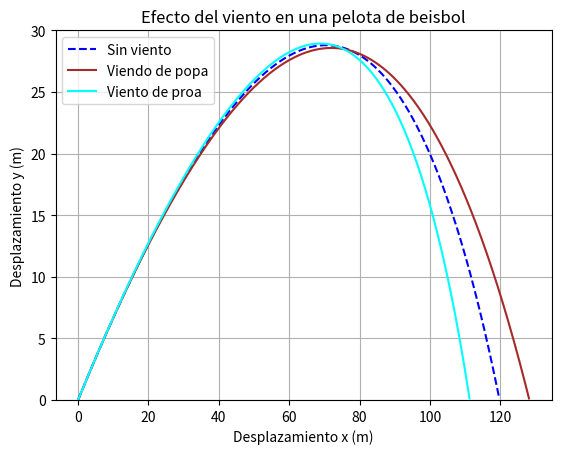

Python code for this plot:
# -*- coding: utf-8 -*-
"""
Created on Sat Jan 16 11:38:30 2016
计算棒球飞行轨迹，有C的修正
@author: nightwing
"""

from math import exp,sin,cos,sqrt,pi
import matplotlib.pyplot as plt

g = 9.8           #重力加速度（m/s2）
v = 49.174        #初速度（m/s）  
v_wind = 4.470    #风速（m/s）
angle = 35*pi/180 #出射角度
t = 0             #初始时间（s）
dt = 0.01         #时间间隔 
X = []            #此列表存储x
Y = []            #此列表存储y
trajectory = []   #此列表存储飞行轨迹

#caculate B2/m
def B2M(velocity):
    vd = 35.0
    delta = 5.0
    coefficient = 0.0039 + 0.0058/(1+exp((velocity-vd)/delta))
    return coefficient

#----------欧拉法计算棒球飞行轨迹----------
#no wind
x = 0
y = 0
vx = v * cos(angle)
vy = v * sin(angle)    

while y >= 0:
    X.append(x)
    Y.append(y)
    v_net = sqrt(vx**2+vy**2)
    vx = vx - B2M(v_net)*v_net*vx*dt
    vy = vy - g*dt - B2M(v_net)*v_net*vy*dt
    x += vx * dt
    y += vy * dt    
trajectory.append([X,Y])

#tailwind
x = 0
y = 0
X = []
Y = []
vx = v * cos(angle)
vy = v * sin(angle)    

while y >= 0:
    X.append(x)
    Y.append(y)
    v_net = sqrt((vx-v_wind)**2+vy**2)
    vx = vx - B2M(v_net)*v_net*(vx-v_wind)*dt
    vy = vy - g*dt - B2M(v_net)*v_net*vy*dt
    x += vx * dt
    y += vy * dt    
trajectory.append([X,Y])

#headwind
x = 0
y = 0  
X = []
Y = []
vx = v * cos(angle)
vy = v * sin(angle) 

while y >= 0:
    X.append(x)
    Y.append(y)
    v_net = sqrt((vx+v_wind)**2+vy**2)
    vx = vx - B2M(v_net)*v_net*(vx+v_wind)*dt
    vy = vy - g*dt - B2M(v_net)*v_net*vy*dt
    x += vx * dt
    y += vy * dt    
trajectory.append([X,Y])

#-----------------绘图------------------ 
plt.title("Efecto del viento en una pelota de beisbol")
plt.xlabel("Desplazamiento x (m)")
plt.ylabel("Desplazamiento y (m)")   
plt.plot(trajectory[0][0],trajectory[0][1],"g--",label="Sin viento", color="blue")
plt.plot(trajectory[1][0],trajectory[1][1],"k-",label="Viendo de popa", color="brown")
plt.plot(trajectory[2][0],trajectory[2][1],"k-",label="Viento de proa", color="cyan")
plt.legend()
plt.ylim(0,30)
plt.grid()
plt.show()   